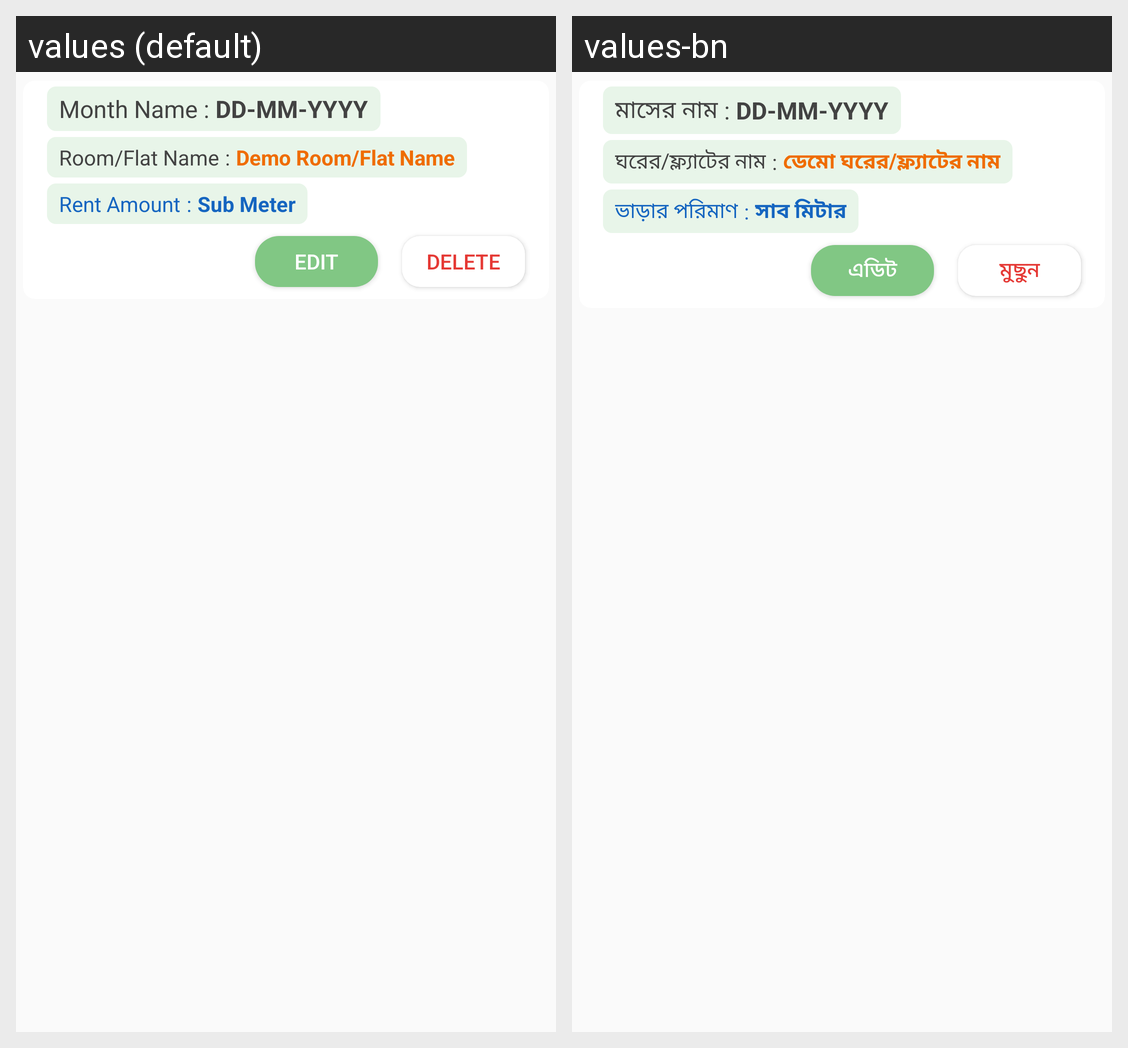

Here is an Android app screen in its default locale and in the app's own translations. Write out the translated-string differences for the strings that appear on this screen.
Android screen res/layout/adapter_layout_rent_list.xml rendered under 2 locales, left to right: values (default), values-bn. Device: Nexus 5 (rendered at 1080×1920; each locale shown at half size, 540×960, under a caption strip naming it); theme AppThemeNoActionBar.
Strings drawn on this screen, with the default value and each locale's value (text and hints the layout hard-codes, and strings that could not be matched under every locale, appear in the picture but are not listed):

month_name
  values: Month Name
  values-bn: মাসের নাম

demo_month
  values: DD-MM-YYYY
  values-bn: DD-MM-YYYY

room_name
  values: Room/Flat Name
  values-bn: ঘরের/ফ্ল্যাটের নাম

demo_room_name
  values: Demo Room/Flat Name
  values-bn: ডেমো ঘরের/ফ্ল্যাটের নাম

rent_amount
  values: Rent Amount
  values-bn: ভাড়ার পরিমাণ

demo_meter_type
  values: Sub Meter
  values-bn: সাব মিটার

edit
  values: Edit
  values-bn: এডিট

delete
  values: Delete
  values-bn: মুছুন
